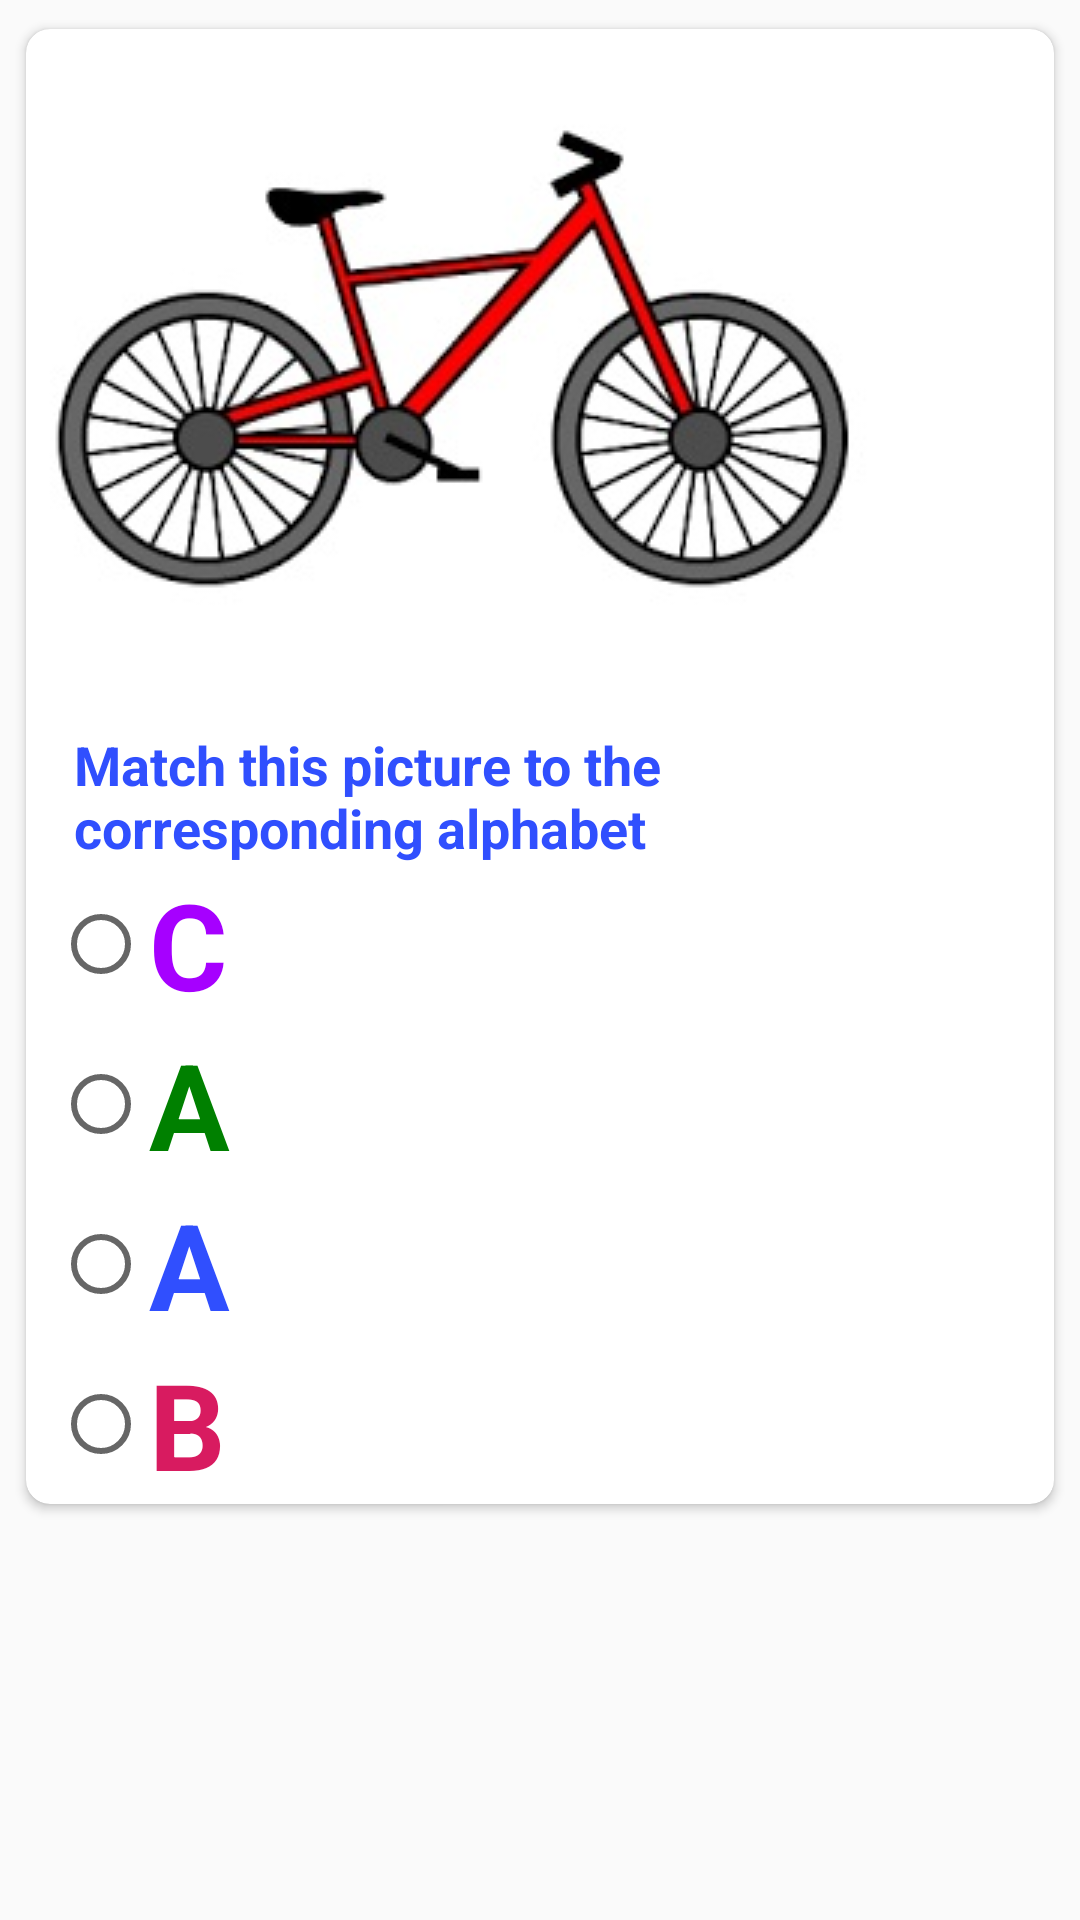

Reconstruct the res/layout file that produces this screen, plus the resources it refers to.
<!-- AndroidManifest.xml: application theme AppTheme -->
<!-- res/layout/fragment_b.xml -->
<?xml version="1.0" encoding="utf-8"?>
<FrameLayout xmlns:android="http://schemas.android.com/apk/res/android"
    xmlns:app="http://schemas.android.com/apk/res-auto"
    xmlns:tools="http://schemas.android.com/tools"
    android:layout_width="match_parent"
    android:layout_height="match_parent"
    tools:context=".BFragment">

    



    <androidx.cardview.widget.CardView

        android:layout_width="match_parent"
        android:layout_height="wrap_content"
        android:layout_margin="4dp"
        app:cardCornerRadius="8dp"
        app:cardUseCompatPadding="true">


        <ScrollView
            android:layout_width="wrap_content"
            android:layout_height="wrap_content">




            <androidx.constraintlayout.widget.ConstraintLayout

                android:layout_width="match_parent"
                android:layout_height="wrap_content">

                <ImageView
                    android:id="@+id/dummy_object"
                    android:layout_width="wrap_content"
                    android:layout_height="wrap_content"
                    android:layout_marginTop="24dp"
                    android:contentDescription="@string/setContentDescription"
                    app:layout_constraintEnd_toEndOf="parent"
                    app:layout_constraintHorizontal_bias="0.498"
                    app:layout_constraintStart_toStartOf="parent"
                    app:layout_constraintTop_toTopOf="parent"
                    app:srcCompat="@drawable/bicycle" />

                <RadioGroup
                    android:id="@+id/radioGroup"
                    android:layout_width="wrap_content"
                    android:layout_height="wrap_content"
                    app:layout_constraintBottom_toBottomOf="parent"
                    app:layout_constraintEnd_toEndOf="parent"
                    app:layout_constraintHorizontal_bias="0.04"
                    app:layout_constraintStart_toStartOf="parent"
                    app:layout_constraintTop_toBottomOf="@+id/question_text"
                    app:layout_constraintVertical_bias="0.29000002">

                    <RadioButton
                        android:id="@+id/option1"
                        style="@style/answersStyle"
                        android:layout_width="match_parent"
                        android:layout_height="wrap_content"
                        android:text="@string/c" />

                    <RadioButton
                        android:id="@+id/option2"
                        style="@style/answersStyle2"
                        android:layout_width="match_parent"
                        android:layout_height="wrap_content"
                        android:text="@string/a" />

                    <RadioButton
                        android:id="@+id/option3"
                        style="@style/answersStyle3"
                        android:layout_width="match_parent"
                        android:layout_height="wrap_content"
                        android:text="@string/a" />

                    <RadioButton
                        android:id="@+id/option4"
                        style="@style/answersStyle4"
                        android:layout_width="match_parent"
                        android:layout_height="wrap_content"
                        android:text="@string/b" />
                </RadioGroup>

                <TextView
                    android:id="@+id/question_text"
                    android:layout_width="0dp"
                    android:layout_height="wrap_content"
                    android:layout_marginStart="16dp"
                    android:layout_marginTop="32dp"
                    android:text="@string/choose_alphabet"
                    android:textAppearance="@style/TextAppearance.AppCompat.Medium"
                    android:textColor="@color/colorPrimary"
                    android:textStyle="bold"
                    app:layout_constraintEnd_toEndOf="parent"
                    app:layout_constraintHorizontal_bias="0.0"
                    app:layout_constraintStart_toStartOf="parent"
                    app:layout_constraintTop_toBottomOf="@+id/dummy_object" />

            </androidx.constraintlayout.widget.ConstraintLayout>

        </ScrollView>



    </androidx.cardview.widget.CardView>




</FrameLayout>
<!-- resources referenced by this layout -->
<resources>
  <color name="colorPrimary">#304FFE</color>
  <!-- drawable bicycle: jpg bitmap (drawable, 21069 bytes) -->
  <string name="a">A</string>
  <string name="b">B</string>
  <string name="c">C</string>
  <string name="choose_alphabet"> Match this picture to the corresponding alphabet</string>
  <string name="setContentDescription">picure of object representing the alphabet</string>
  <style name="answersStyle">
          <item name="android:textStyle"> bold</item>
          <item name="android:textColor">#A600FF</item>
          <item name="android:textSize">40sp</item>
      </style>
  <style name="answersStyle2">
          <item name="android:textStyle"> bold</item>
          <item name="android:textColor">#008000</item>
          <item name="android:textSize">40sp</item>
      </style>
  <style name="answersStyle3">
          <item name="android:textStyle"> bold</item>
          <item name="android:textColor">@color/colorPrimary</item>
          <item name="android:textSize">40sp</item>
      </style>
  <style name="answersStyle4">
          <item name="android:textStyle"> bold</item>
          <item name="android:textColor">@color/colorAccent</item>
          <item name="android:textSize">40sp</item>
      </style>
  <style name="AppTheme" parent="Theme.AppCompat.Light.DarkActionBar">
          
          <item name="colorPrimary">@color/colorPrimary</item>
          <item name="colorPrimaryDark">@color/colorPrimaryDark</item>
          <item name="colorAccent">@color/colorAccent2</item>
      </style>
  <color name="colorAccent">#d81b60</color>
  <color name="colorPrimaryDark">#000957</color>
  <color name="colorAccent2">#1A237E</color>
</resources>
